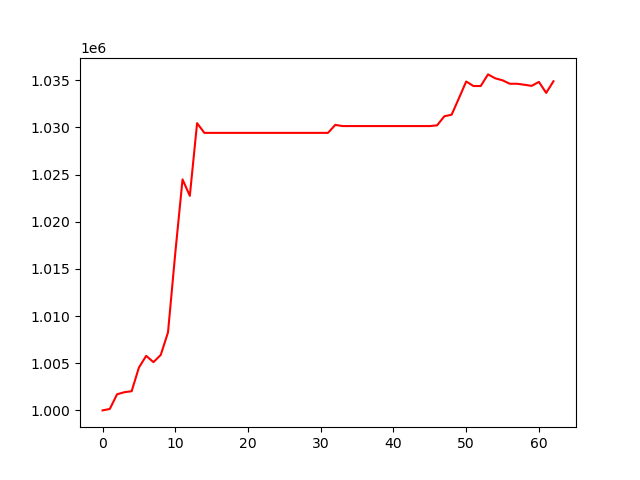

Data behind this chart, as committed beside it:
, 0
0, 1000000
1, 1000155
2, 1001710
3, 1001929
4, 1002032
5, 1004539
6, 1005783
7, 1005116
8, 1005878
9, 1008267
10, 1016668
11, 1024486
12, 1022741
13, 1030447
14, 1029417
15, 1029417
16, 1029417
17, 1029417
18, 1029417
19, 1029417
20, 1029417
21, 1029417
22, 1029417
23, 1029417
24, 1029417
25, 1029417
26, 1029417
27, 1029417
28, 1029417
29, 1029417
30, 1029417
31, 1029417
32, 1030264
33, 1030139
34, 1030139
35, 1030139
36, 1030139
37, 1030139
38, 1030139
39, 1030139
40, 1030139
41, 1030139
42, 1030139
43, 1030139
44, 1030139
45, 1030139
46, 1030216
47, 1031180
48, 1031342
49, 1033085
50, 1034863
51, 1034384
52, 1034384
53, 1035616
54, 1035199
55, 1034989
56, 1034624
57, 1034624
58, 1034519
59, 1034400
... 3 more rows
